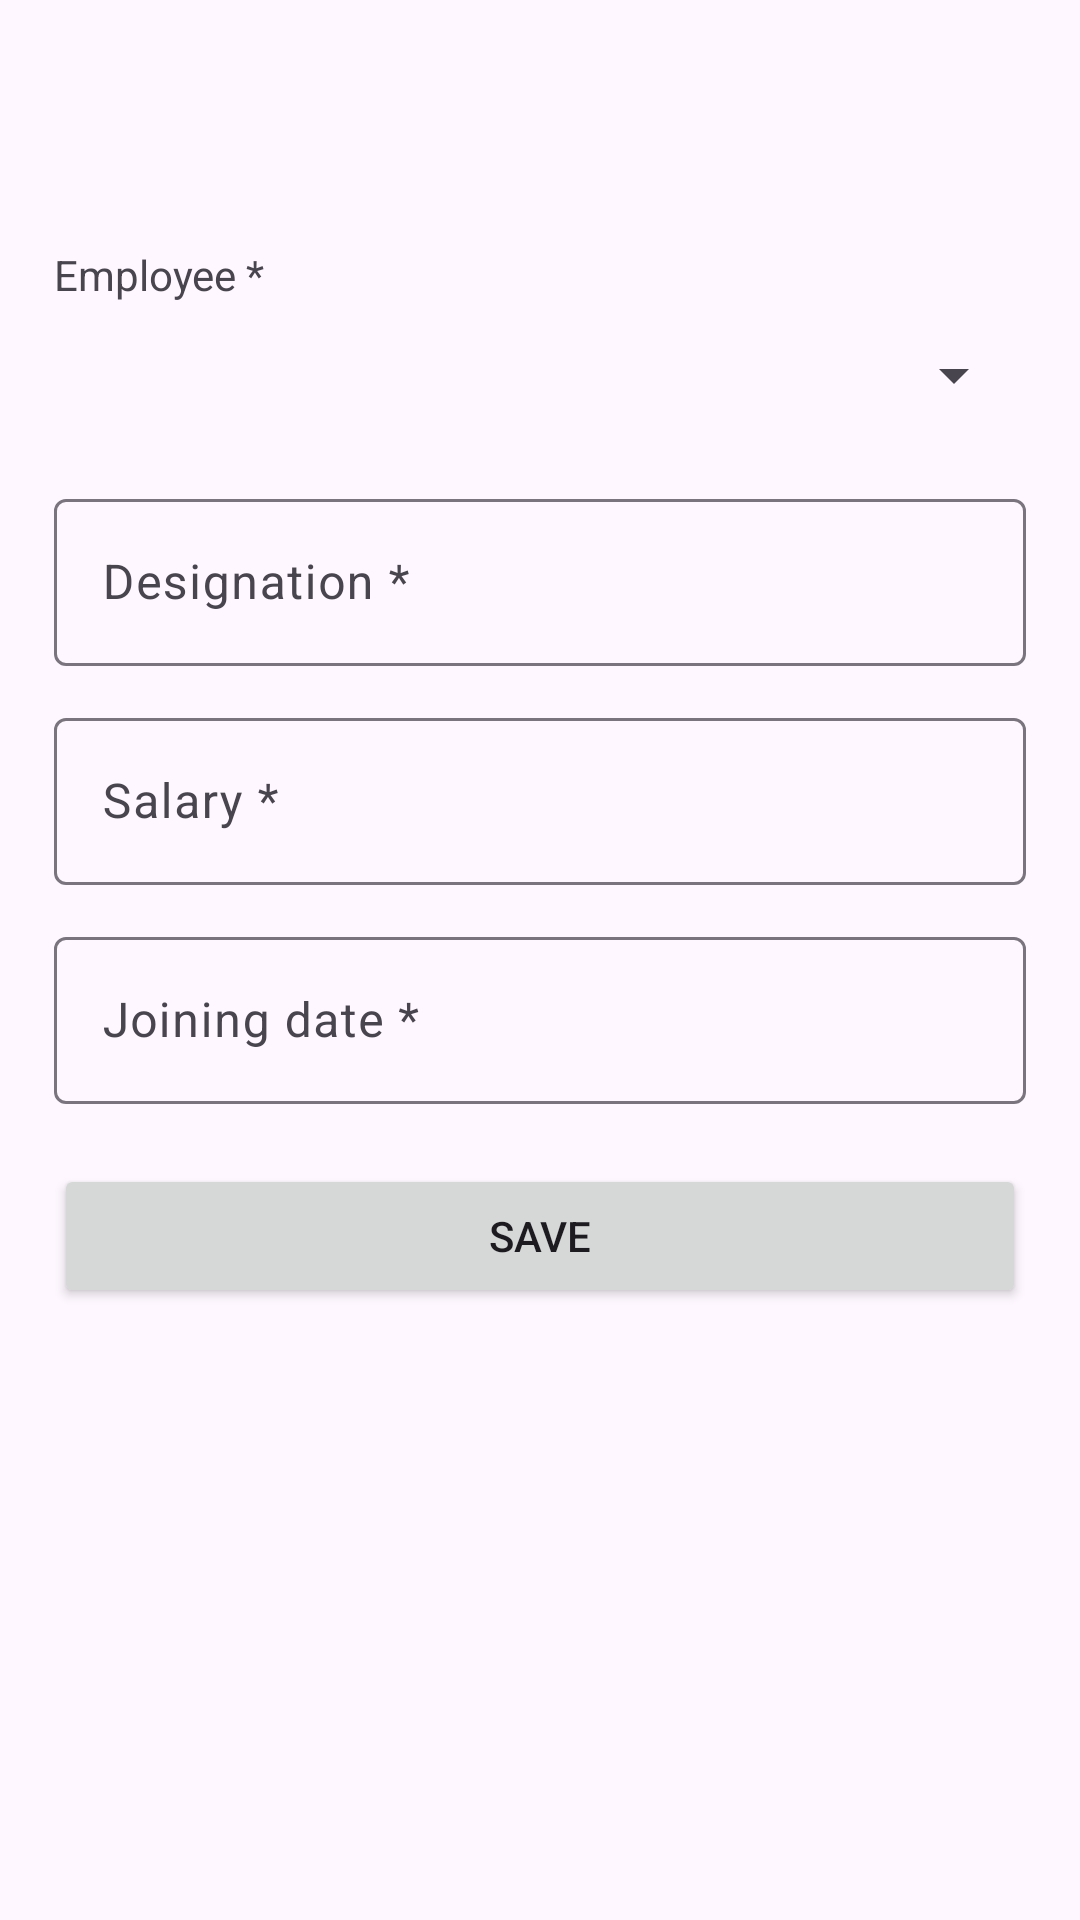

Android layout source for this screen:
<!-- AndroidManifest.xml: application theme Theme.Employee_Manager_L2_Task -->
<!-- res/layout/activity_details_page.xml -->
<?xml version="1.0" encoding="utf-8"?>
<LinearLayout xmlns:android="http://schemas.android.com/apk/res/android"
    xmlns:app="http://schemas.android.com/apk/res-auto"
    xmlns:tools="http://schemas.android.com/tools"
    android:layout_width="match_parent"
    android:layout_height="match_parent"
    android:orientation="vertical">

    <com.google.android.material.appbar.AppBarLayout
        android:layout_width="match_parent"
        android:layout_height="wrap_content"
        android:fitsSystemWindows="true">
        <com.google.android.material.appbar.MaterialToolbar
            android:id="@+id/toolbar"
            android:layout_width="match_parent"
            android:layout_height="?attr/actionBarSize" />
    </com.google.android.material.appbar.AppBarLayout>

<ScrollView
    android:layout_width="match_parent"
    android:layout_height="0dp"
    android:layout_weight="1"
    android:fillViewport="true">
    <LinearLayout
        android:layout_width="match_parent"
        android:layout_height="wrap_content"
        android:orientation="vertical"
        android:padding="18dp">
        <TextView
            android:id="@+id/labelEmployee"
            android:layout_width="wrap_content"
            android:layout_height="wrap_content"
            android:text="Employee *" />
        <Spinner android:id="@+id/spinnerEmployee"
            android:layout_width="match_parent"
            android:layout_height="48dp"
            android:layout_marginBottom="12dp" />
        <TextView android:id="@+id/employeeNameTV"
            android:layout_width="match_parent"
            android:layout_height="wrap_content"
            android:layout_marginBottom="12dp"
            android:textAppearance="?android:attr/textAppearanceLarge"
            android:visibility="gone" />
        <TextView
            android:id="@+id/noEmployeesTV"
            android:layout_width="match_parent"
            android:layout_height="wrap_content"
            android:text="No employees available (all employees already have details, or none exist)."
            android:textColor="#B00020"
            android:visibility="gone" />
        <com.google.android.material.textfield.TextInputLayout
            android:id="@+id/emTilDesignation"
            style="@style/Widget.Material3.TextInputLayout.OutlinedBox"
            android:layout_width="match_parent"
            android:layout_height="wrap_content"
            android:layout_marginBottom="12dp"
            android:hint="Designation *">
            <com.google.android.material.textfield.TextInputEditText
                android:id="@+id/emEtDesignation"
                android:layout_width="match_parent"
                android:layout_height="wrap_content"
                android:inputType="textCapWords"  />
        </com.google.android.material.textfield.TextInputLayout>
        <com.google.android.material.textfield.TextInputLayout
            android:id="@+id/emTilSalary"
            style="@style/Widget.Material3.TextInputLayout.OutlinedBox"
            android:layout_width="match_parent"
            android:layout_height="wrap_content"
            android:layout_marginBottom="12dp"
            android:hint="Salary *">
            <com.google.android.material.textfield.TextInputEditText
                android:id="@+id/emEtSalary"
                android:layout_width="match_parent"
                android:layout_height="wrap_content"
                android:inputType="numberDecimal"  />
        </com.google.android.material.textfield.TextInputLayout>
        <com.google.android.material.textfield.TextInputLayout
            android:id="@+id/emTilJoiningDate"
            style="@style/Widget.Material3.TextInputLayout.OutlinedBox"
            android:layout_width="match_parent"
            android:layout_height="wrap_content"
            android:layout_marginBottom="12dp"
            android:hint="Joining date *">
            <com.google.android.material.textfield.TextInputEditText
                android:id="@+id/emEtJoiningDate"
                android:layout_width="match_parent"
                android:layout_height="wrap_content"
                android:inputType="none"
                android:focusable="false"
                android:clickable="true" />
        </com.google.android.material.textfield.TextInputLayout>
        <Button android:id="@+id/saveBtn"
            android:layout_width="match_parent"
            android:layout_height="wrap_content"
            android:layout_marginTop="8dp"
            android:text="@string/save" />
    </LinearLayout>

</ScrollView>
</LinearLayout>
<!-- resources referenced by this layout -->
<resources>
  <string name="save">Save</string>
  <style name="Theme.Employee_Manager_L2_Task" parent="Base.Theme.Employee_Manager_L2_Task" />
  <style name="Base.Theme.Employee_Manager_L2_Task" parent="Theme.Material3.DayNight.NoActionBar">
          
          
      </style>
</resources>
